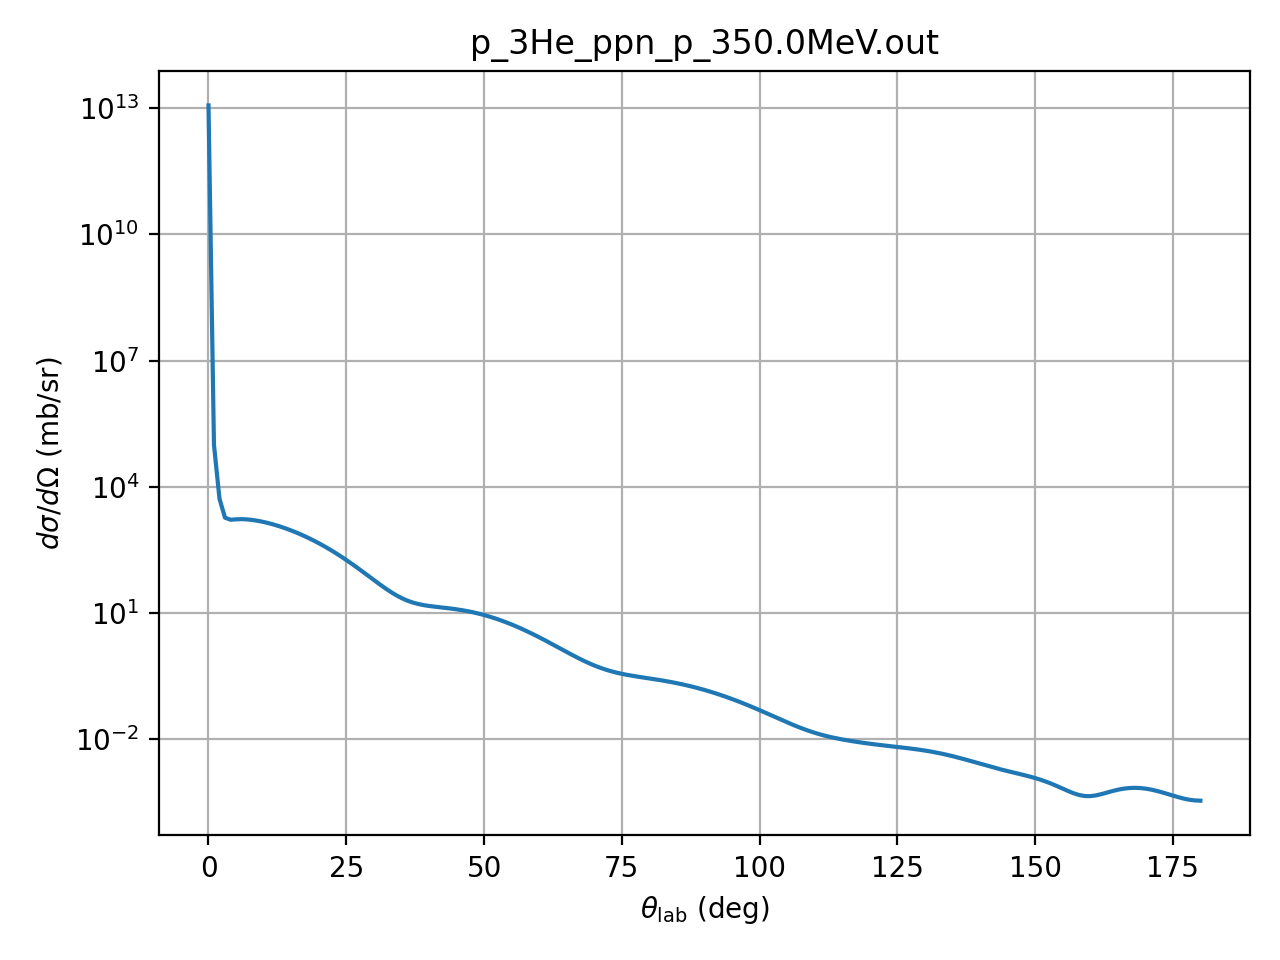

Data behind this chart, as committed beside it:
theta_deg, dsigma_domega_mb_sr, ratio_to_rutherford
0.01, 11674000000000, 1
1.0, 100480, 0.8606
2.0, 5249, 0.7192
3.0, 1855, 1.286
4.0, 1657, 3.63
5.0, 1694, 9.057
6.0, 1711, 18.96
7.0, 1689, 34.66
8.0, 1636, 57.2
9.0, 1559, 87.25
10.0, 1467, 125
11.0, 1364, 170
12.0, 1255, 221.2
13.0, 1143, 277.3
14.0, 1032, 336.1
15.0, 922.2, 395.4
16.0, 817, 452.7
17.0, 717.2, 505.6
18.0, 624, 551.9
19.0, 538.1, 589.7
20.0, 459.8, 617.5
21.0, 389.4, 634.3
22.0, 326.9, 639.9
23.0, 271.9, 634.6
24.0, 224.3, 619.1
25.0, 183.5, 594.8
26.0, 149, 563.4
27.0, 120.1, 526.8
28.0, 96.28, 487.1
29.0, 76.91, 446.4
30.0, 61.38, 406.8
31.0, 49.12, 370.1
32.0, 39.6, 337.6
33.0, 32.34, 310.8
34.0, 26.89, 290.2
35.0, 22.89, 276.4
36.0, 20, 269.4
37.0, 17.96, 268.9
38.0, 16.53, 274.2
39.0, 15.52, 284.6
40.0, 14.79, 299.0
41.0, 14.23, 316.2
42.0, 13.76, 335.1
43.0, 13.3, 354.4
44.0, 12.83, 373.1
45.0, 12.31, 390
46.0, 11.74, 404.3
47.0, 11.12, 415.3
48.0, 10.45, 422.5
49.0, 9.741, 425.5
50.0, 9.004, 424.2
51.0, 8.254, 418.8
52.0, 7.504, 409.3
53.0, 6.766, 396.1
54.0, 6.052, 379.7
55.0, 5.372, 360.7
56.0, 4.733, 339.6
57.0, 4.141, 317
58.0, 3.598, 293.6
59.0, 3.108, 269.9
... 121 more rows
